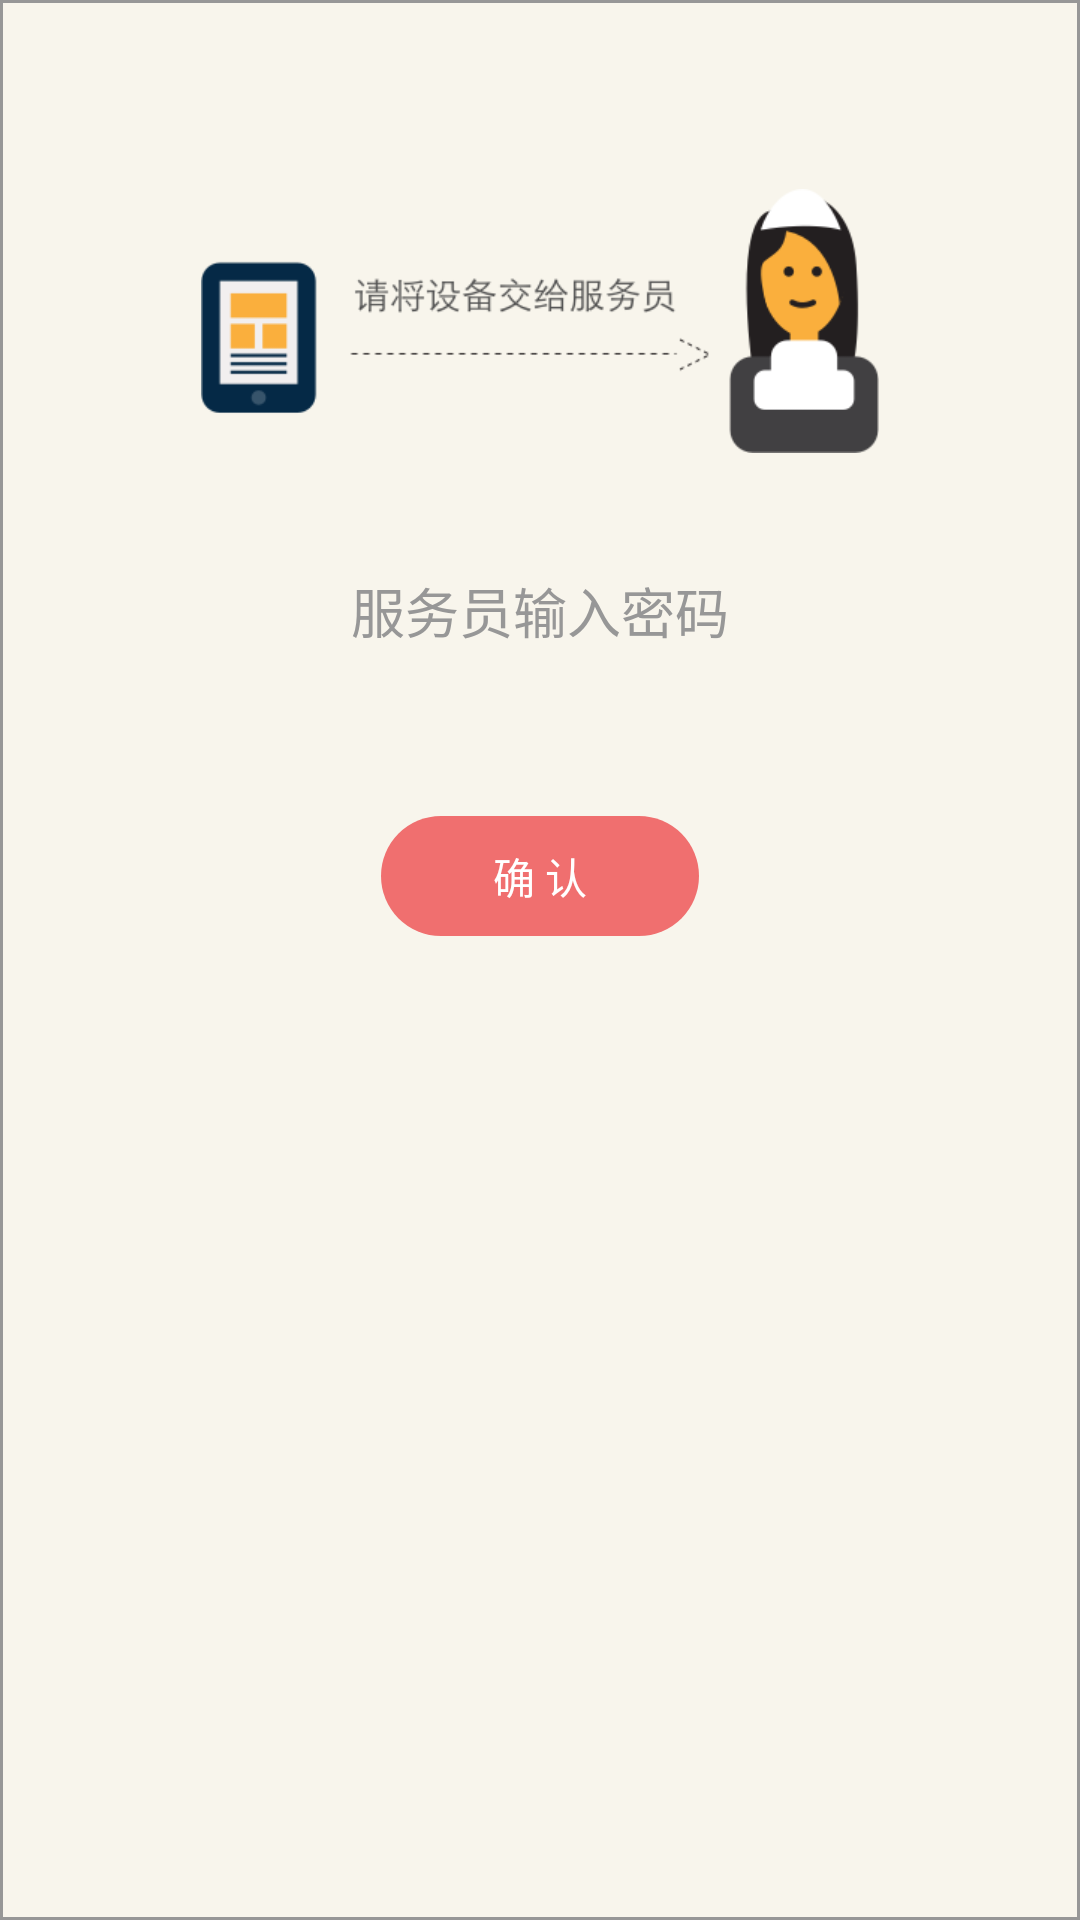

Here is an Android app screen rendered from its layout file. Give the layout XML and the strings, colors and styles it references.
<!-- AndroidManifest.xml: application theme AppTheme -->
<!-- res/layout/waitter_authenticate.xml -->
<?xml version="1.0" encoding="utf-8"?>
<RelativeLayout xmlns:android="http://schemas.android.com/apk/res/android"
    android:layout_width="507dip"
    android:layout_height="330dip"
    android:background="@anim/bg_waitter_authencate" >

    <ImageButton
        android:id="@+id/waitter_dialog_close"
        android:layout_width="25dip"
        android:layout_height="25dip"
        android:layout_alignParentRight="true"
        android:layout_alignParentTop="true"
        android:layout_marginRight="30dip"
        android:layout_marginTop="22dip"
        android:background="@drawable/dd_close" />

    <ImageView
        android:id="@+id/waitter_authenticate_top"
        android:layout_width="226dip"
        android:layout_height="88dip"
        android:layout_alignParentTop="true"
        android:layout_centerHorizontal="true"
        android:layout_marginTop="63dip"
        android:background="@drawable/waitter_authenticate_top_img" />

    <EditText
        android:id="@+id/waitter_authenticate_edit"
        android:layout_width="260dip"
        android:layout_height="41dip"
        android:layout_below="@+id/waitter_authenticate_top"
        android:layout_centerHorizontal="true"
        android:layout_marginTop="32dip"
        android:background="@anim/waitter_author_bg_edittext"
        android:hint="服务员输入密码"
        android:textColorHint="#979797"
        android:gravity="center"
        android:inputType="numberPassword" />

    <Button
        android:id="@+id/waitter_dialog_submit"
        android:layout_width="106dip"
        android:layout_height="40dip"
        android:layout_below="@+id/waitter_authenticate_edit"
        android:layout_centerHorizontal="true"
        android:layout_marginTop="48dip"
        android:text="确 认"
        android:background="@anim/waitter_authenticate_submit_bg"
        android:textColor="@color/white"/>

    <TextView
        android:id="@+id/password_error"
        android:layout_width="wrap_content"
        android:layout_height="41dip"
        android:layout_alignTop="@+id/waitter_authenticate_edit"
        android:layout_toRightOf="@+id/waitter_authenticate_edit"
        android:text="密码不正确"
        android:textColor="@color/hall_take_order_bg_n"
        android:gravity="center"
        android:visibility="gone" />

</RelativeLayout>
<!-- resources referenced by this layout -->
<resources>
  <color name="hall_take_order_bg_n">#f06f6f</color>
  <color name="white">#ffffff</color>
  <!-- drawable waitter_authenticate_top_img: png bitmap (drawable-hdpi, 19983 bytes) -->
  <style name="AppTheme" parent="AppBaseTheme">
          
      </style>
  <style name="AppBaseTheme" parent="android:Theme.Light">
          
      </style>
</resources>
